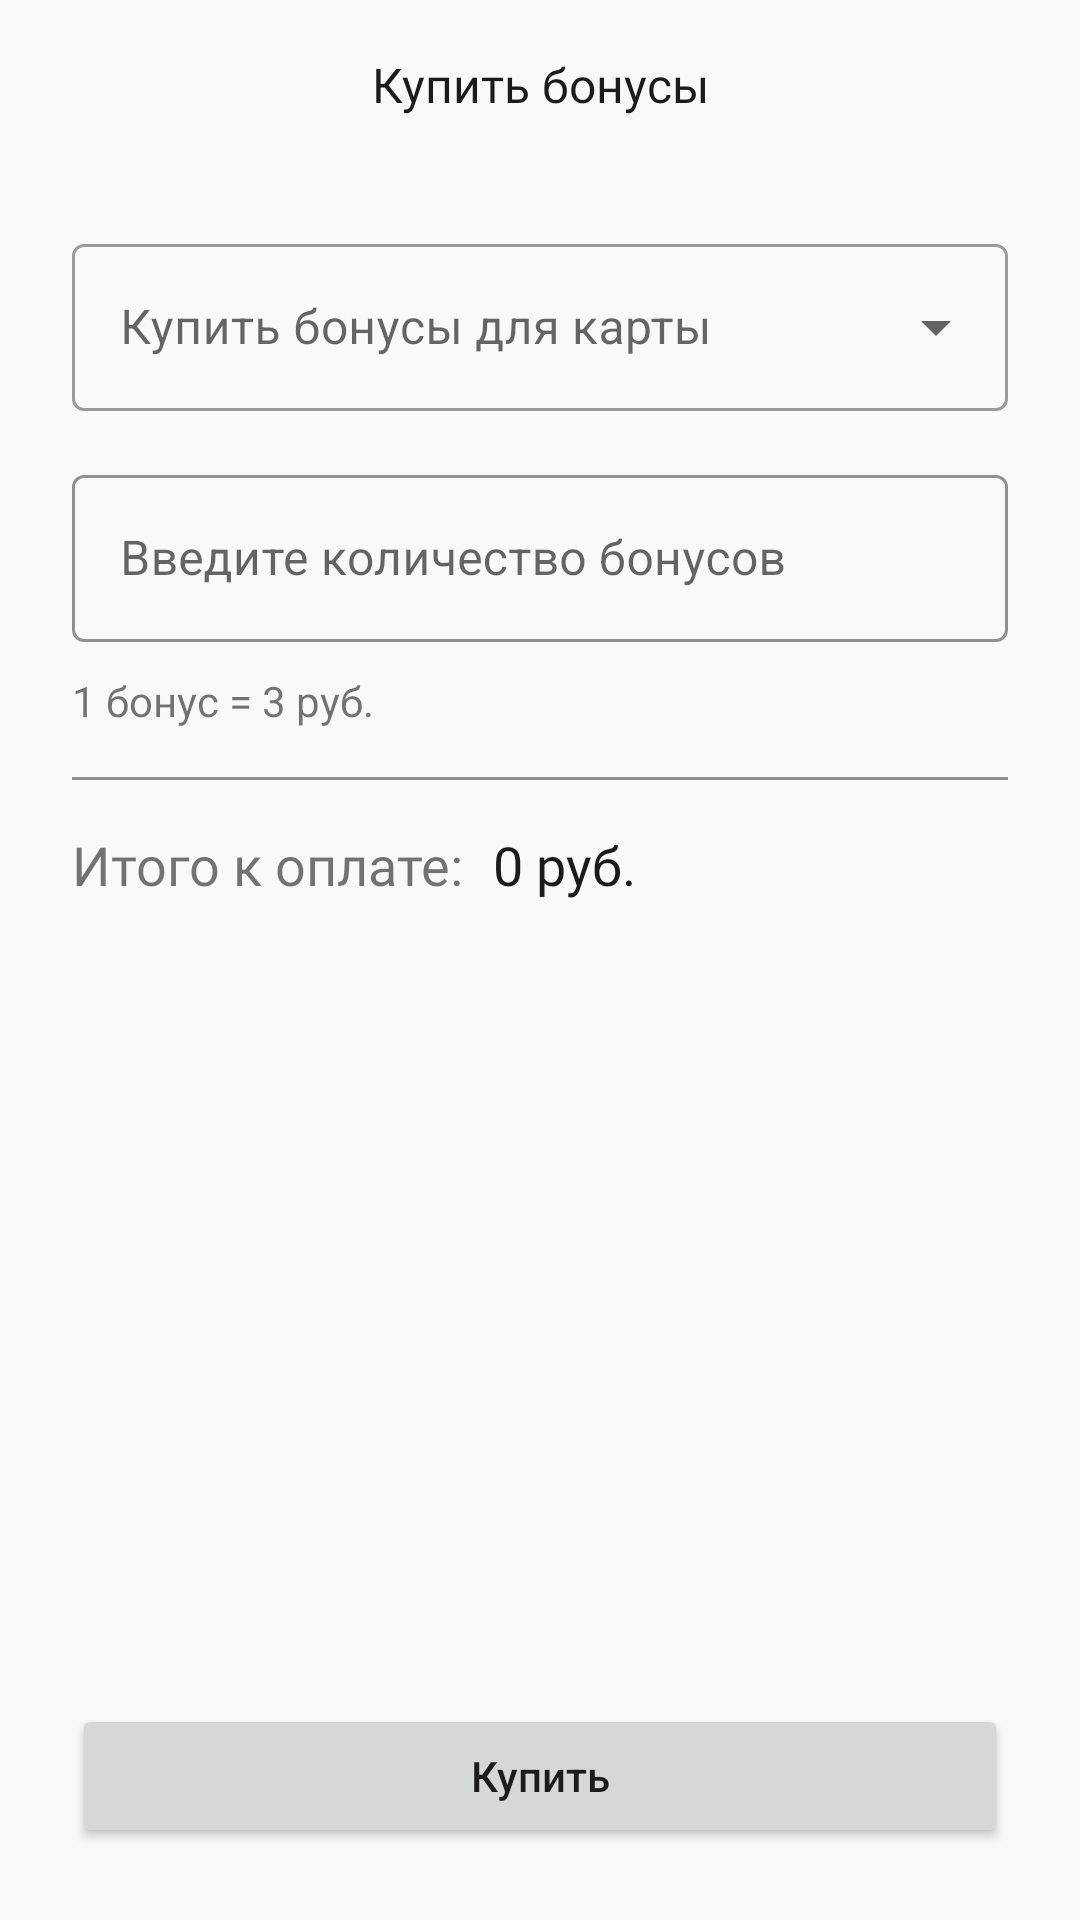

Here is an Android app screen rendered from its layout file. Give the layout XML and the strings, colors and styles it references.
<!-- AndroidManifest.xml: application theme Theme.BonusApp -->
<!-- res/layout/fragment_buy_bonus.xml -->
<?xml version="1.0" encoding="utf-8"?>
<androidx.constraintlayout.widget.ConstraintLayout xmlns:android="http://schemas.android.com/apk/res/android"
    xmlns:app="http://schemas.android.com/apk/res-auto"
    xmlns:tools="http://schemas.android.com/tools"
    android:layout_width="match_parent"
    android:layout_height="match_parent"
    android:background="@color/background">

    <androidx.appcompat.widget.Toolbar
        android:id="@+id/toolbar"
        app:navigationIcon="@drawable/back"
        android:layout_width="match_parent"
        android:layout_height="wrap_content"
        app:layout_constraintTop_toTopOf="parent" />

    <TextView
        android:id="@+id/txtName"
        android:textSize="16sp"
        android:fontFamily="@font/fonts_bold"
        android:textColor="@color/black"
        android:text="Купить бонусы"
        android:layout_width="wrap_content"
        android:layout_height="wrap_content"
        app:layout_constraintBottom_toBottomOf="@+id/toolbar"
        app:layout_constraintEnd_toEndOf="parent"
        app:layout_constraintStart_toStartOf="parent"
        app:layout_constraintTop_toTopOf="parent" />

    <LinearLayout
        android:id="@+id/linearLayout"
        android:layout_width="match_parent"
        android:layout_height="wrap_content"
        android:layout_marginHorizontal="24dp"
        android:layout_marginTop="20dp"
        android:orientation="vertical"
        app:layout_constraintTop_toBottomOf="@id/toolbar"
        tools:layout_editor_absoluteX="24dp">


        <com.google.android.material.textfield.TextInputLayout
            style="@style/Widget.MaterialComponents.TextInputLayout.OutlinedBox.ExposedDropdownMenu"
            android:layout_width="match_parent"
            android:layout_height="wrap_content"
            android:hint="Купить бонусы для карты">

            <AutoCompleteTextView
                android:id="@+id/cmbCard"
                style="@style/TextInputEditText"
                android:inputType="none"
                tools:text="Happy"/>
        </com.google.android.material.textfield.TextInputLayout>

        <com.google.android.material.textfield.TextInputLayout
            android:layout_width="match_parent"
            android:layout_height="wrap_content"
            android:layout_marginTop="16dp"
            android:hint="Введите количество бонусов"
            app:endIconMode="clear_text"
            app:layout_constraintTop_toBottomOf="@+id/textView2"
            tools:layout_editor_absoluteX="24dp">

            <com.google.android.material.textfield.TextInputEditText
                android:id="@+id/edtCount"
                style="@style/TextInputEditText"
                android:inputType="number" />
        </com.google.android.material.textfield.TextInputLayout>

        <TextView
            android:layout_width="match_parent"
            android:layout_height="wrap_content"
            android:layout_marginTop="10dp"
            android:text="1 бонус = 3 руб." />


        <View
            android:layout_width="match_parent"
            android:layout_height="1dp"
            android:layout_marginTop="16dp"
            android:background="@color/text" />
        <LinearLayout
            android:layout_marginTop="16dp"
            android:layout_width="match_parent"
            android:layout_height="wrap_content">

            <TextView
                android:textSize="18sp"
                android:layout_width="wrap_content"
                android:layout_height="wrap_content"
                android:fontFamily="@font/fonts_bold"
                android:text="Итого к оплате:" />
            <TextView
                android:id="@+id/txtPrice"
                android:fontFamily="@font/fonts_medium"
                android:textColor="@color/black"
                android:textSize="18sp"
                android:layout_marginStart="10dp"
                android:layout_width="wrap_content"
                android:layout_height="wrap_content"
                android:text="0 руб." />
        </LinearLayout>
    </LinearLayout>

    <Button
        android:id="@+id/btnNext"
        android:text="Купить"
        android:layout_margin="24dp"
        android:layout_width="match_parent"
        android:layout_height="wrap_content"
        app:layout_constraintBottom_toBottomOf="parent" />

</androidx.constraintlayout.widget.ConstraintLayout>
<!-- resources referenced by this layout -->
<resources>
  <color name="background">#F9F9F9</color>
  <color name="black">#1B1B1B</color>
  <color name="text">#8D8D8D</color>
  <style name="TextInputEditText">
          <item name="android:textColor">@color/black</item>
          <item name="android:layout_width">match_parent</item>
          <item name="android:layout_height">wrap_content</item>
      </style>
  <style name="Theme.BonusApp" parent="Theme.MaterialComponents.Light.NoActionBar">
          
          <item name="colorPrimary">@color/osn</item>
          <item name="colorPrimaryVariant">@color/osn</item>
          <item name="colorOnPrimary">@color/black</item>
          
          <item name="colorSecondary">@color/black</item>
          <item name="colorSecondaryVariant">@color/black</item>
          <item name="colorOnSecondary">@color/black</item>
          <item name="android:textAllCaps">false</item>
          <item name="textInputStyle">@style/TextInputLayout</item>
          <item name="android:statusBarColor">@color/osn</item>
          <item name="android:fontFamily">@font/fonts</item>
          <item name="otpViewStyle">@style/OtpWidget.OtpView</item>
          
      </style>
  <color name="osn">#0B69FF</color>
  <style name="TextInputLayout" parent="Widget.MaterialComponents.TextInputLayout.OutlinedBox">
          <item name="android:layout_marginTop">10dp</item>
          <item name="android:layout_width">match_parent</item>
          <item name="android:layout_height">wrap_content</item>
          <item name="boxStrokeColor">@color/selector_edtbox</item>
          <item name="hintTextColor">@color/text</item>
          <item name="colorOnSurface">@color/white</item>
      </style>
  <style name="OtpWidget.OtpView" parent="Widget.AppCompat.EditText">
          <item name="android:background">@null</item>
          <item name="android:minHeight">0dp</item>
          <item name="android:maxLines">1</item>
      </style>
  <color name="white">#FFFFFFFF</color>
</resources>
